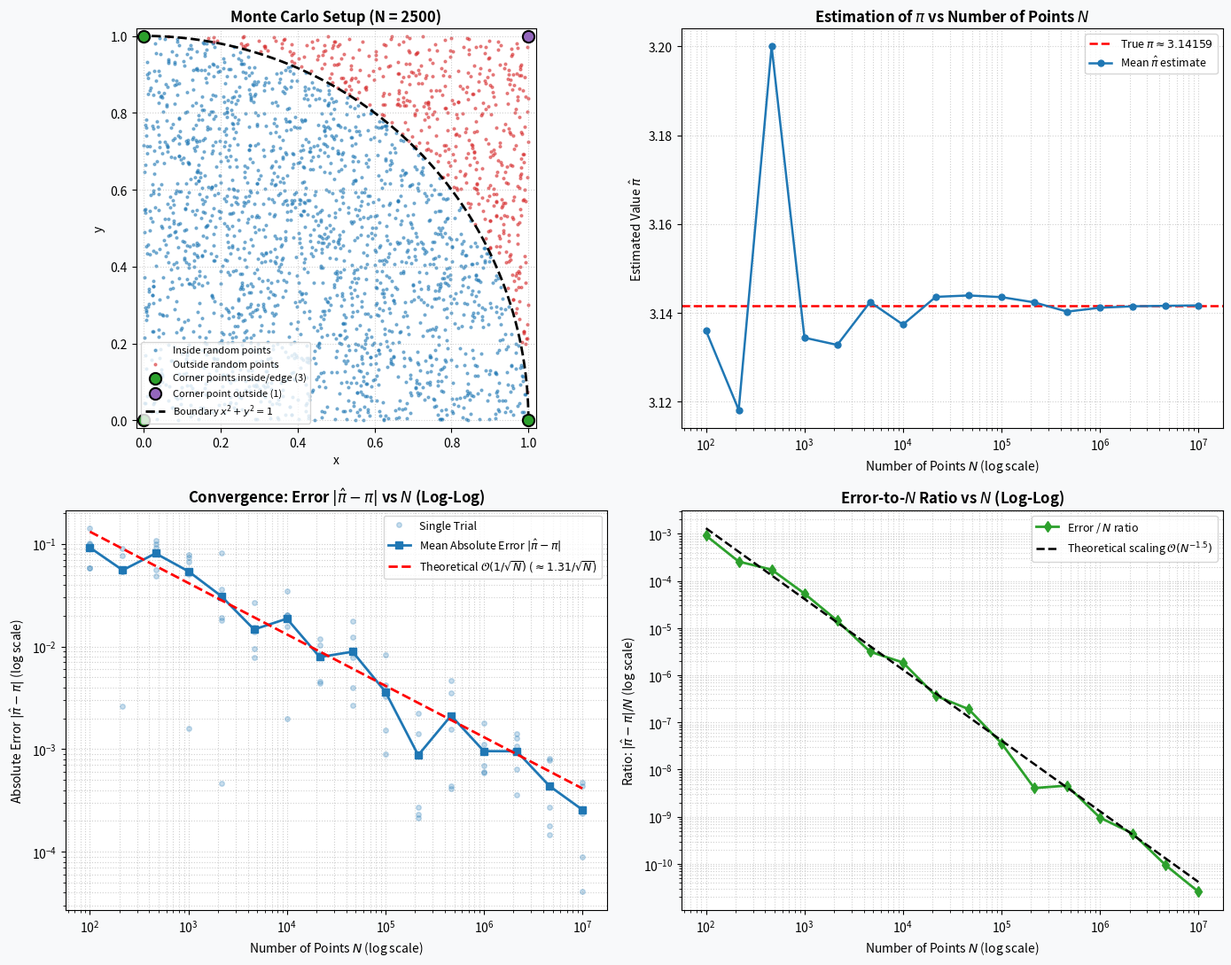

Source code (Python):
"""
Monte Carlo estimation of Pi with corner-seeding.

This script estimates Pi using the Monte Carlo method:
1. Places 4 initial points at the corners of [0, 1] x [0, 1]: (0,0), (1,0), (0,1), (1,1).
2. Generates N - 4 uniformly distributed random points inside [0, 1] x [0, 1].
3. Checks if points lie inside the unit quarter circle: x^2 + y^2 <= 1.
   Points on the boundary (x^2 + y^2 = 1) are counted as inside.
4. Computes the ratio of inside points to total points, approximating pi / 4.
5. Repeats the process for N ranging from 10^2 to 10^7.
6. Analyzes and plots the error and convergence behavior using Matplotlib.
"""

import math
import time
import numpy as np
import matplotlib.pyplot as plt


def monte_carlo_pi(n: int, rng: np.random.Generator = None) -> tuple[float, int]:
    """
    Estimate Pi using N points in the unit square [0, 1] x [0, 1].
    The first 4 points are placed at the 4 corners:
      - (0, 0): inside (0^2 + 0^2 = 0 <= 1)
      - (1, 0): inside (1^2 + 0^2 = 1 <= 1, boundary)
      - (0, 1): inside (0^2 + 1^2 = 1 <= 1, boundary)
      - (1, 1): outside (1^2 + 1^2 = 2 > 1)
    The remaining N - 4 points are drawn uniformly at random.
    Points on the circle boundary (x^2 + y^2 <= 1) are counted as inside.
    """
    if n < 4:
        raise ValueError("N must be at least 4 to place the 4 corner points.")
    if rng is None:
        rng = np.random.default_rng()

    # 4 corner points: 3 are inside or on the edge, 1 is outside
    corners_inside = 3

    n_random = n - 4
    if n_random > 0:
        # Generate random coordinates uniformly in [0, 1]
        x = rng.random(n_random)
        y = rng.random(n_random)
        # Vectorized check for points inside or on the boundary of the quarter circle
        random_inside = int(np.count_nonzero(x * x + y * y <= 1.0))
    else:
        random_inside = 0

    total_inside = corners_inside + random_inside
    pi_estimate = 4.0 * (total_inside / n)
    return pi_estimate, total_inside


def run_experiment(
    n_values: np.ndarray,
    num_trials: int = 5,
    seed: int = 42
) -> dict:
    """
    Run the Monte Carlo experiment for multiple values of N across several trials.
    """
    rng = np.random.default_rng(seed)
    
    results = {
        "n_values": n_values,
        "pi_estimates_mean": [],
        "pi_estimates_trials": [],
        "abs_errors_mean": [],
        "abs_errors_trials": [],
        "error_to_n_ratios_mean": [],
    }

    print("=" * 78)
    print(f"{'N':>10} | {'Estimated Pi':>14} | {'Abs Error':>12} | {'Rel Error (%)':>14} | {'Error / N':>12}")
    print("=" * 78)

    for n in n_values:
        trial_estimates = []
        trial_errors = []
        trial_error_to_n = []

        for _ in range(num_trials):
            pi_est, _ = monte_carlo_pi(int(n), rng=rng)
            err = abs(pi_est - math.pi)
            trial_estimates.append(pi_est)
            trial_errors.append(err)
            trial_error_to_n.append(err / n)

        mean_est = float(np.mean(trial_estimates))
        mean_err = float(np.mean(trial_errors))
        mean_err_to_n = float(np.mean(trial_error_to_n))
        rel_err_pct = (mean_err / math.pi) * 100.0

        results["pi_estimates_mean"].append(mean_est)
        results["pi_estimates_trials"].append(trial_estimates)
        results["abs_errors_mean"].append(mean_err)
        results["abs_errors_trials"].append(trial_errors)
        results["error_to_n_ratios_mean"].append(mean_err_to_n)

        print(f"{n:10d} | {mean_est:14.7f} | {mean_err:12.4e} | {rel_err_pct:13.4f}% | {mean_err_to_n:12.4e}")

    print("=" * 78)
    return results


def plot_results(results: dict, sample_n_geometry: int = 2500, save_path: str = "monte_carlo_pi.png"):
    """
    Plot comprehensive visualization including:
    1. Visual simulation layout with sample points and the 4 corner points.
    2. Pi estimate convergence towards true Pi as N increases.
    3. Absolute error vs N (log-log) compared with theoretical O(1/sqrt(N)) scaling.
    4. Error to N ratio vs N.
    """
    n_values = results["n_values"]
    abs_errors_mean = np.array(results["abs_errors_mean"])
    abs_errors_trials = np.array(results["abs_errors_trials"])
    pi_estimates_mean = np.array(results["pi_estimates_mean"])
    error_to_n_ratios = np.array(results["error_to_n_ratios_mean"])

    fig, axes = plt.subplots(2, 2, figsize=(14, 11))
    fig.patch.set_facecolor("#f8f9fa")

    # -------------------------------------------------------------
    # Subplot 1: Geometric setup of the Monte Carlo Quarter Circle
    # -------------------------------------------------------------
    ax1 = axes[0, 0]
    ax1.set_facecolor("#ffffff")
    
    # Generate sample points for demonstration
    demo_rng = np.random.default_rng(123)
    # Corner points
    corner_x = np.array([0.0, 1.0, 0.0, 1.0])
    corner_y = np.array([0.0, 0.0, 1.0, 1.0])
    corner_inside = corner_x**2 + corner_y**2 <= 1.0
    
    # Sample random points
    rand_x = demo_rng.random(sample_n_geometry - 4)
    rand_y = demo_rng.random(sample_n_geometry - 4)
    rand_inside = rand_x**2 + rand_y**2 <= 1.0

    ax1.scatter(
        rand_x[rand_inside], rand_y[rand_inside],
        s=4, color="#1f77b4", alpha=0.5, label="Inside random points"
    )
    ax1.scatter(
        rand_x[~rand_inside], rand_y[~rand_inside],
        s=4, color="#d62728", alpha=0.5, label="Outside random points"
    )
    # Highlight 4 corner points
    ax1.scatter(
        corner_x[corner_inside], corner_y[corner_inside],
        s=90, color="#2ca02c", edgecolors="black", linewidth=1.5,
        zorder=5, label="Corner points inside/edge (3)"
    )
    ax1.scatter(
        corner_x[~corner_inside], corner_y[~corner_inside],
        s=90, color="#9467bd", edgecolors="black", linewidth=1.5,
        zorder=5, label="Corner point outside (1)"
    )

    # Quarter circle boundary arc
    theta = np.linspace(0, np.pi / 2, 200)
    ax1.plot(np.cos(theta), np.sin(theta), color="black", linewidth=2.0, linestyle="--", label=r"Boundary $x^2+y^2=1$")
    ax1.set_xlim(-0.02, 1.02)
    ax1.set_ylim(-0.02, 1.02)
    ax1.set_aspect("equal", "box")
    ax1.set_title(f"Monte Carlo Setup (N = {sample_n_geometry})", fontsize=12, fontweight="bold")
    ax1.set_xlabel("x", fontsize=10)
    ax1.set_ylabel("y", fontsize=10)
    ax1.legend(loc="lower left", fontsize=8)
    ax1.grid(True, linestyle=":", alpha=0.6)

    # -------------------------------------------------------------
    # Subplot 2: Pi estimate vs N
    # -------------------------------------------------------------
    ax2 = axes[0, 1]
    ax2.set_facecolor("#ffffff")
    ax2.axhline(math.pi, color="red", linestyle="--", linewidth=1.8, label=f"True $\\pi \\approx {math.pi:.5f}$")
    ax2.plot(n_values, pi_estimates_mean, "o-", color="#1f77b4", linewidth=1.8, markersize=5, label="Mean $\\hat{\\pi}$ estimate")
    ax2.set_xscale("log")
    ax2.set_title(r"Estimation of $\pi$ vs Number of Points $N$", fontsize=12, fontweight="bold")
    ax2.set_xlabel("Number of Points $N$ (log scale)", fontsize=10)
    ax2.set_ylabel(r"Estimated Value $\hat{\pi}$", fontsize=10)
    ax2.legend(loc="upper right", fontsize=9)
    ax2.grid(True, which="both", linestyle=":", alpha=0.6)

    # -------------------------------------------------------------
    # Subplot 3: Absolute Error vs N (Log-Log) with O(1/sqrt(N)) scaling
    # -------------------------------------------------------------
    ax3 = axes[1, 0]
    ax3.set_facecolor("#ffffff")

    # Plot individual trial errors faintly
    for trial_idx in range(abs_errors_trials.shape[1]):
        ax3.plot(
            n_values, abs_errors_trials[:, trial_idx],
            "o", color="#1f77b4", alpha=0.25, markersize=4,
            label="Single Trial" if trial_idx == 0 else None
        )

    # Plot mean absolute error
    ax3.plot(
        n_values, abs_errors_mean,
        "s-", color="#1f77b4", linewidth=2.0, markersize=6, label=r"Mean Absolute Error $|\hat{\pi} - \pi|$"
    )

    # Theoretical Monte Carlo error curve: E[Error] ~ C / sqrt(N)
    # Standard deviation of 4 * Bern(pi/4) is sqrt(pi*(4-pi)) ~= 1.642
    # Mean absolute error of standard normal is sqrt(2/pi) * sigma ~= 1.31 / sqrt(N)
    c_theory = math.sqrt(2.0 / math.pi) * math.sqrt(math.pi * (4.0 - math.pi))
    theo_curve = c_theory / np.sqrt(n_values)
    ax3.plot(
        n_values, theo_curve,
        "r--", linewidth=2.0, label=rf"Theoretical $\mathcal{{O}}(1/\sqrt{{N}})$ ($\approx {c_theory:.2f}/\sqrt{{N}}$)"
    )

    ax3.set_xscale("log")
    ax3.set_yscale("log")
    ax3.set_title(r"Convergence: Error $|\hat{\pi} - \pi|$ vs $N$ (Log-Log)", fontsize=12, fontweight="bold")
    ax3.set_xlabel("Number of Points $N$ (log scale)", fontsize=10)
    ax3.set_ylabel(r"Absolute Error $|\hat{\pi} - \pi|$ (log scale)", fontsize=10)
    ax3.legend(loc="upper right", fontsize=9)
    ax3.grid(True, which="both", linestyle=":", alpha=0.6)

    # -------------------------------------------------------------
    # Subplot 4: Error to N Ratio vs N (Log-Log)
    # -------------------------------------------------------------
    ax4 = axes[1, 1]
    ax4.set_facecolor("#ffffff")

    ax4.plot(
        n_values, error_to_n_ratios,
        "d-", color="#2ca02c", linewidth=2.0, markersize=6, label=r"Error / $N$ ratio"
    )
    # Expected slope for Error/N is N^(-3/2)
    theo_ratio = theo_curve / n_values
    ax4.plot(
        n_values, theo_ratio,
        "k--", linewidth=1.8, label=r"Theoretical scaling $\mathcal{O}(N^{-1.5})$"
    )

    ax4.set_xscale("log")
    ax4.set_yscale("log")
    ax4.set_title(r"Error-to-$N$ Ratio vs $N$ (Log-Log)", fontsize=12, fontweight="bold")
    ax4.set_xlabel("Number of Points $N$ (log scale)", fontsize=10)
    ax4.set_ylabel(r"Ratio: $|\hat{\pi} - \pi| / N$ (log scale)", fontsize=10)
    ax4.legend(loc="upper right", fontsize=9)
    ax4.grid(True, which="both", linestyle=":", alpha=0.6)

    plt.tight_layout()
    plt.savefig(save_path, dpi=300)
    print(f"\nFigure successfully saved to: {save_path}")
    return fig


def main():
    import argparse
    parser = argparse.ArgumentParser(description="Monte Carlo Pi Estimation")
    parser.add_argument("--trials", type=int, default=5, help="Number of trials per N value (default: 5)")
    parser.add_argument("--points", type=int, default=16, help="Number of N points between 10^2 and 10^7 (default: 16)")
    parser.add_argument("--no-show", action="store_true", help="Do not display interactive matplotlib window")
    parser.add_argument("--output", type=str, default="monte_carlo_pi.png", help="Output image file path")
    args = parser.parse_args()

    print("Starting Monte Carlo Pi Estimation Simulation...\n")
    start_time = time.time()

    # Logarithmically spaced values of N between 10^2 and 10^7
    n_values = np.unique(np.logspace(2, 7, num=args.points, dtype=np.int64))

    # Run experiment
    results = run_experiment(n_values=n_values, num_trials=args.trials, seed=42)

    total_time = time.time() - start_time
    print(f"Simulation completed in {total_time:.2f} seconds.")

    plot_results(results, sample_n_geometry=2500, save_path=args.output)
    
    if not args.no_show:
        plt.show()


if __name__ == "__main__":
    main()
